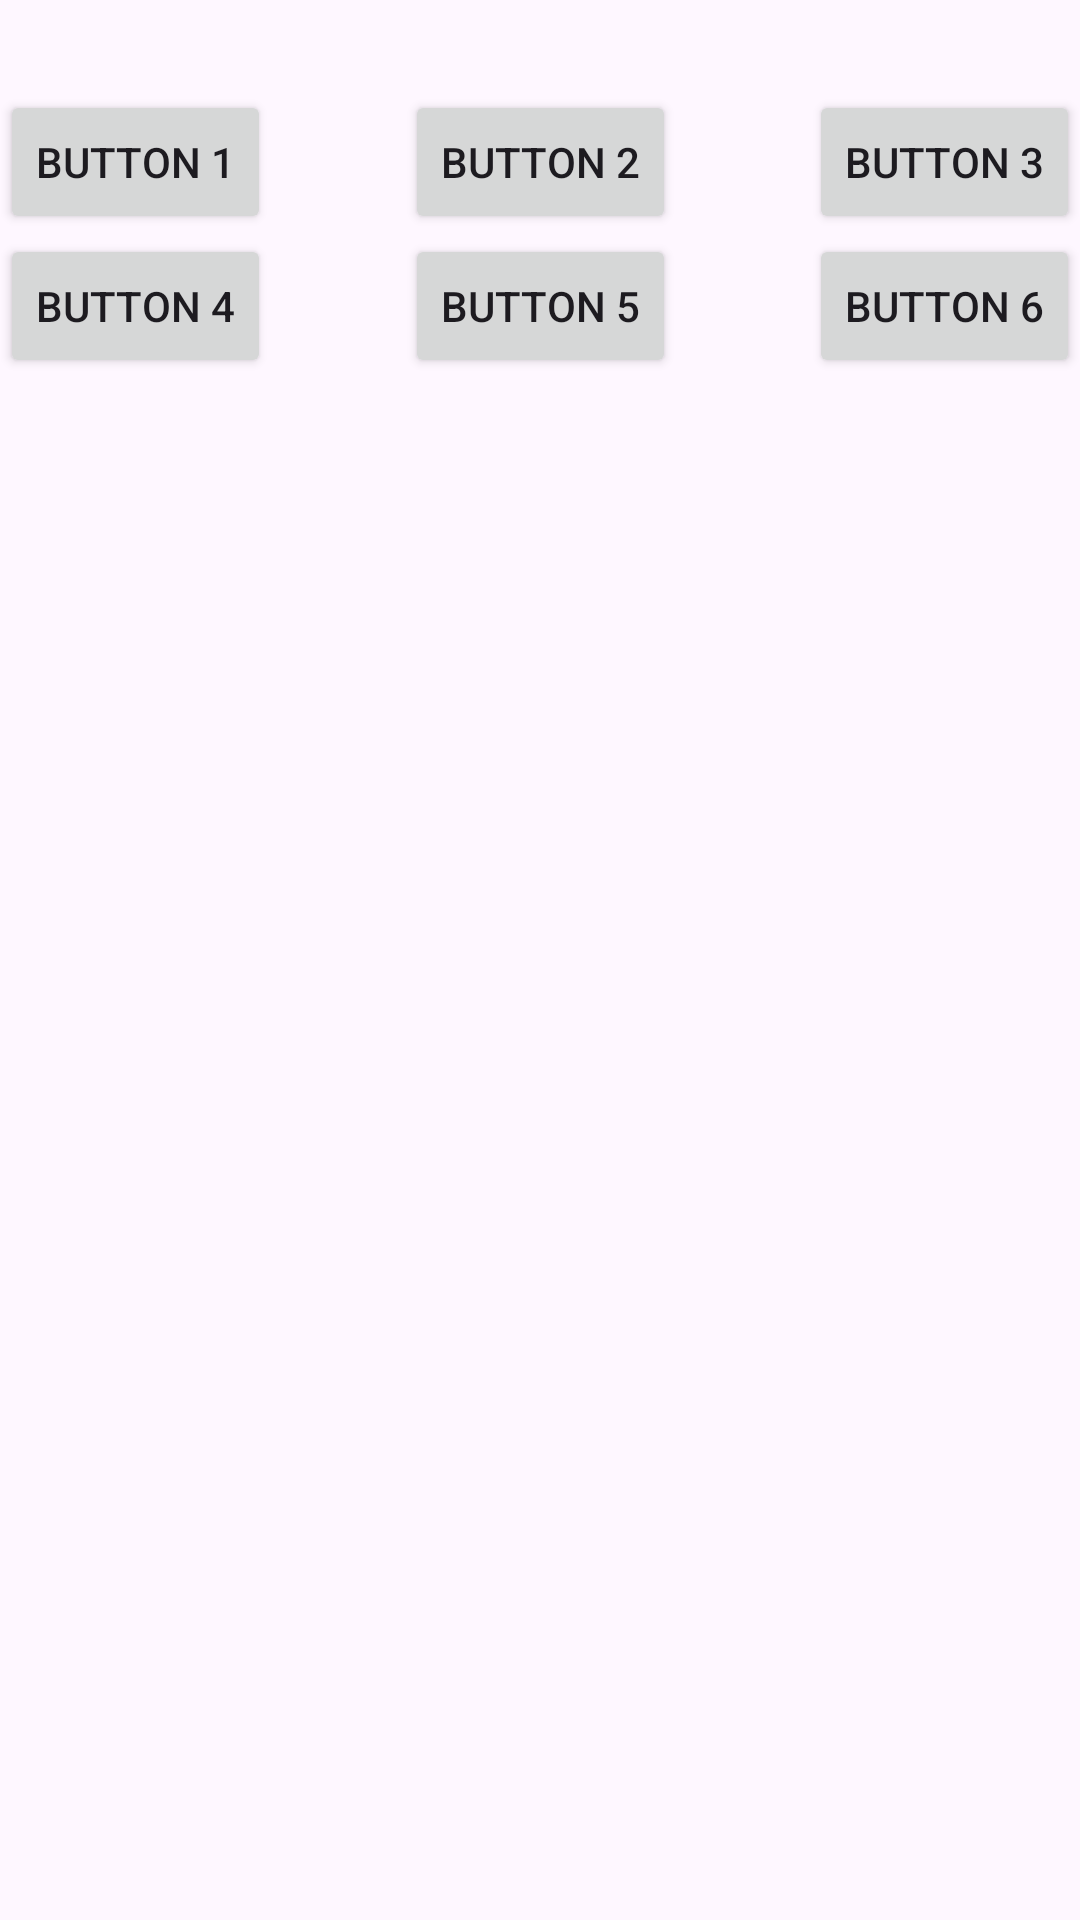

Write the Android layout XML for this screen, with the resource values it uses.
<!-- AndroidManifest.xml: application theme Theme.HeadFirstAndroid -->
<!-- res/layout/activity_flow_for_six_button.xml -->
<?xml version="1.0" encoding="utf-8"?>
<androidx.constraintlayout.widget.ConstraintLayout xmlns:android="http://schemas.android.com/apk/res/android"
    xmlns:app="http://schemas.android.com/apk/res-auto"
    xmlns:tools="http://schemas.android.com/tools"
    android:layout_width="match_parent"
    android:layout_height="match_parent"
    tools:context=".FlowForSixButton">

    <Button
        android:id="@+id/button"
        android:layout_width="wrap_content"
        android:layout_height="wrap_content"
        android:text="Button 1"
        tools:ignore="HardcodedText" />

    <Button
        android:id="@+id/button2"
        android:layout_width="wrap_content"
        android:layout_height="wrap_content"
        android:text="Button 2"
        tools:ignore="HardcodedText" />

    <Button
        android:id="@+id/button3"
        android:layout_width="wrap_content"
        android:layout_height="wrap_content"
        android:text="Button 3"
        tools:ignore="HardcodedText" />

    <Button
        android:id="@+id/button4"
        android:layout_width="wrap_content"
        android:layout_height="wrap_content"
        android:text="Button 4"
        tools:ignore="HardcodedText" />

    <Button
        android:id="@+id/button5"
        android:layout_width="wrap_content"
        android:layout_height="wrap_content"
        android:text="Button 5"
        tools:ignore="HardcodedText" />

    <Button
        android:id="@+id/button6"
        android:layout_width="wrap_content"
        android:layout_height="wrap_content"
        android:text="Button 6"
        tools:ignore="HardcodedText" />

    <androidx.constraintlayout.helper.widget.Flow
        android:id="@+id/flow"
        android:layout_width="0dp"
        android:layout_height="wrap_content"
        android:layout_marginTop="30dp"
        app:layout_constraintStart_toStartOf="parent"
        app:layout_constraintEnd_toEndOf="parent"
        app:constraint_referenced_ids="button,button2,button3,button4,button5,button6"
        app:flow_wrapMode="chain"
        app:flow_horizontalStyle="spread_inside"
        app:layout_constraintTop_toTopOf="parent" />
</androidx.constraintlayout.widget.ConstraintLayout>
<!-- resources referenced by this layout -->
<resources>
  <style name="Theme.HeadFirstAndroid" parent="Base.Theme.HeadFirstAndroid" />
  <style name="Base.Theme.HeadFirstAndroid" parent="Theme.Material3.DayNight.NoActionBar">
          
          
      </style>
</resources>
